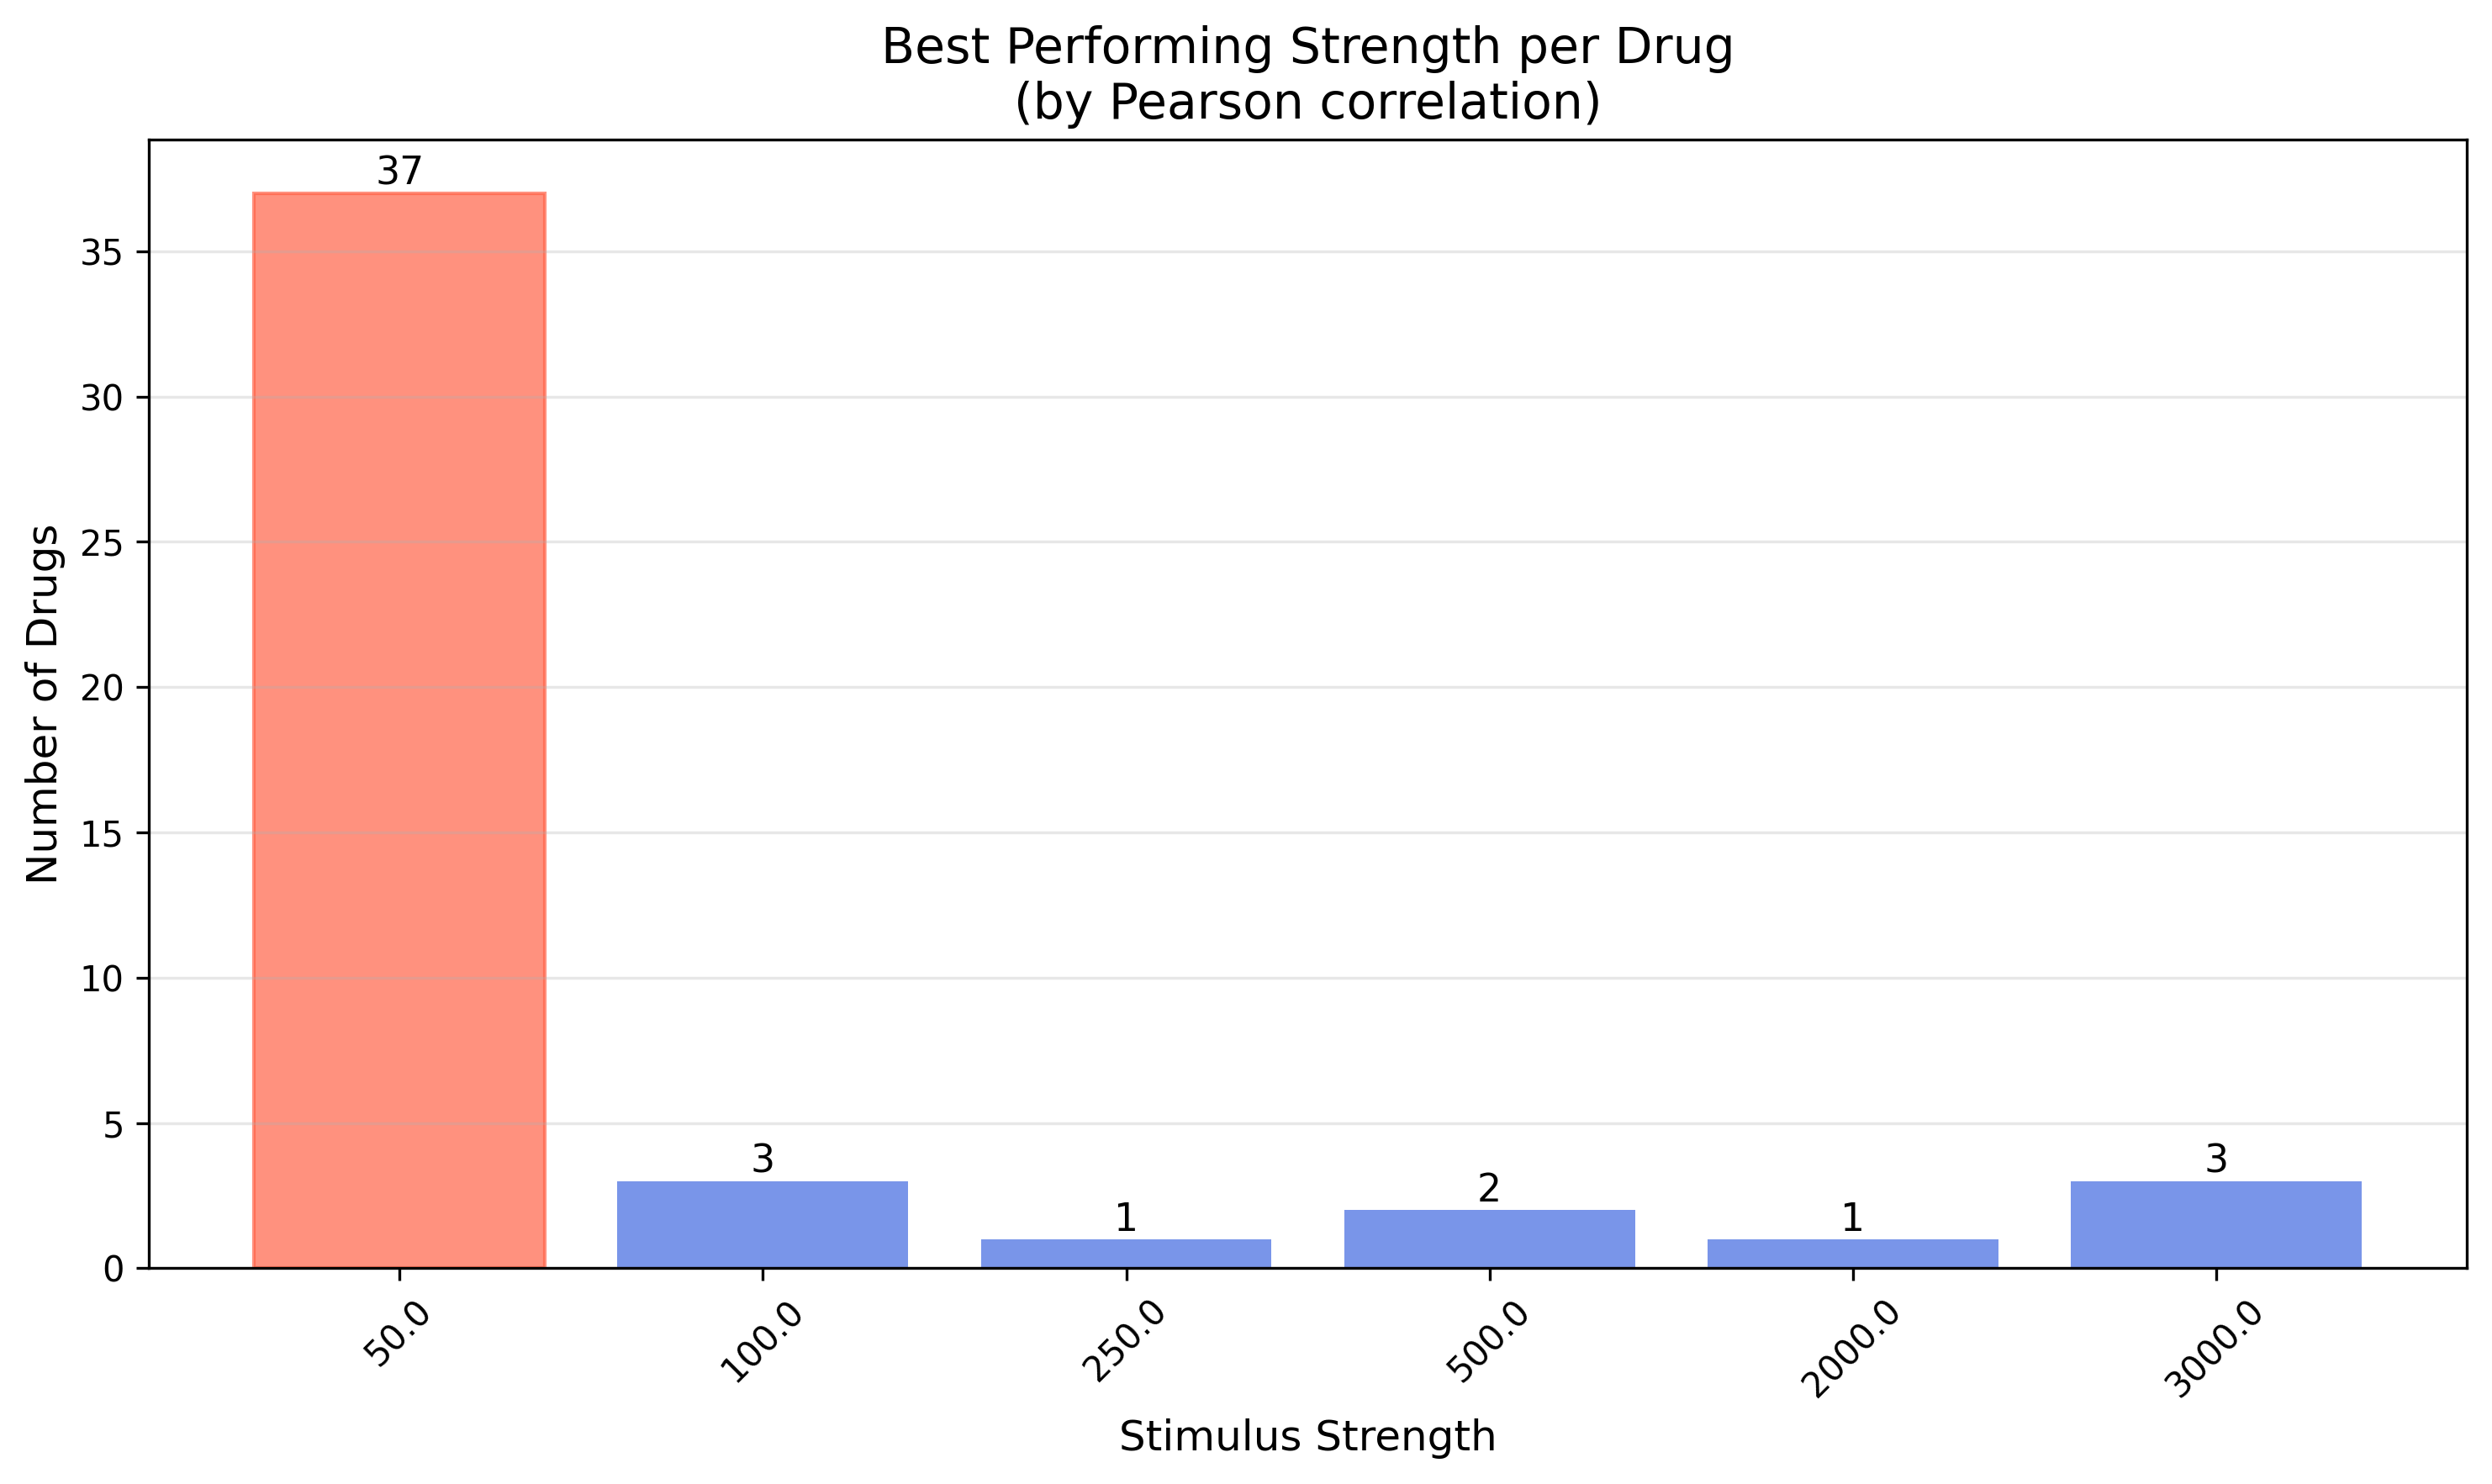

Values plotted in this chart, from the file beside it:
drug, best_strength
Brc1ccccc1, 50.0
C1CCC(C(CC2CCCCN2)C2CCCCC2)CC1, 50.0
C=CCO, 50.0
CC(=N)S, 50.0
CC(=O)N1CCN(c2ccc(OC[C@H]3CO[C@](Cn4ccnc…, 50.0
CC(=O)Nc1ccc(O)cc1, 50.0
CC(C)C(=O)Nc1ccc([N+](=O)[O-])c(C(F)(F)F…, 50.0
CC(CCc1ccccc1)NCC(O)c1ccc(O)c(C(N)=O)c1, 50.0
CC1=C(C(=CC=C1)NC2=CC(=NC(=N2)SCC(=O)O)C…, 3000
CCC1(c2ccccc2)C(=O)NC(=O)NC1=O, 100.0
CCCC(CCC)C(=O)O, 50.0
CCCCC1C(=O)N(c2ccccc2)N(c2ccccc2)C1=O, 500.0
CCCCc1oc2ccccc2c1C(=O)c1cc(I)c(OCCN(CC)C…, 50.0
CCCc1cc(=O)[nH]c(=S)[nH]1, 50.0
CCOC(=O)C(C)(C)Oc1ccc(Cl)cc1, 100.0
CCSCC[C@H](N)C(=O)O, 50.0
CCc1oc2ccccc2c1C(=O)c1cc(Br)c(O)c(Br)c1, 3000
CN(C)CCC=C1c2ccccc2COc2ccccc21, 50.0
CN(C)CCCN1c2ccccc2Sc2ccc(Cl)cc21, 50.0
CN(C)CCN(Cc1cccs1)c1ccccn1, 3000
CN(C)[C@@H]1C(O)=C(C(N)=O)C(=O)[C@@]2(O)…, 50.0
CN/C(=N\CCSCc1nc[nH]c1C)NC#N, 100.0
CN1C(=O)CN=C(c2ccccc2)c2cc(Cl)ccc21, 50.0
COC1=CC(=O)C[C@@H](C)[C@]12Oc1c(Cl)c(OC)…, 50.0
CO[C@H]1/C=C/O[C@@]2(C)Oc3c(C)c(O)c4c(O)…, 50.0
COc1ccc(Cl)cc1C(=O)NCCc1ccc(S(=O)(=O)NC(…, 50.0
COc1ccc2[nH]c([S+]([O-])Cc3ncc(C)c(OC)c3…, 50.0
COc1ccc2c(c1)c(CC(=O)O)c(C)n2C(=O)c1ccc(…, 50.0
CSc1ccc2c(c1)N(CCC1CCCCN1C)c1ccccc1S2, 50.0
C[C@]12CCC(=O)C=C1CC[C@@H]1[C@@H]2CC[C@@…, 2000
Cc1ccc(C)c(OCCCC(C)(C)C(=O)O)c1, 50.0
ClC(Cl)(Cl)Cl, 50.0
Clc1c(Cl)c(Cl)c(Cl)c(Cl)c1Cl, 50.0
Cn1cnc([N+](=O)[O-])c1Sc1ncnc2[nH]cnc12, 50.0
NC(=O)N1c2ccccc2C=Cc2ccccc21, 250.0
NNC(=O)c1ccncc1, 50.0
O=C(CCCN1CCC(O)(c2ccc(Cl)cc2)CC1)c1ccc(F…, 50.0
O=C(O)Cc1ccccc1Nc1c(Cl)cccc1Cl, 50.0
O=C(O)c1cc(/N=N/c2ccc(S(=O)(=O)Nc3ccccn3…, 50.0
O=C1CN(/N=C/c2ccc([N+](=O)[O-])o2)C(=O)N…, 50.0
O=C1NC(=O)C(c2ccccc2)(c2ccccc2)N1, 50.0
O=NN(CCCl)C(=O)NC1CCCCC1, 50.0
O=P1(N(CCCl)CCCl)NCCCO1, 50.0
O=c1ccc2ccccc2o1, 500.0
OCCN1CCN(CCCN2c3ccccc3Sc3ccc(C(F)(F)F)cc…, 50.0
Oc1ncnc2[nH]ncc12, 50.0
S=C=Nc1cccc2ccccc12, 50.0
